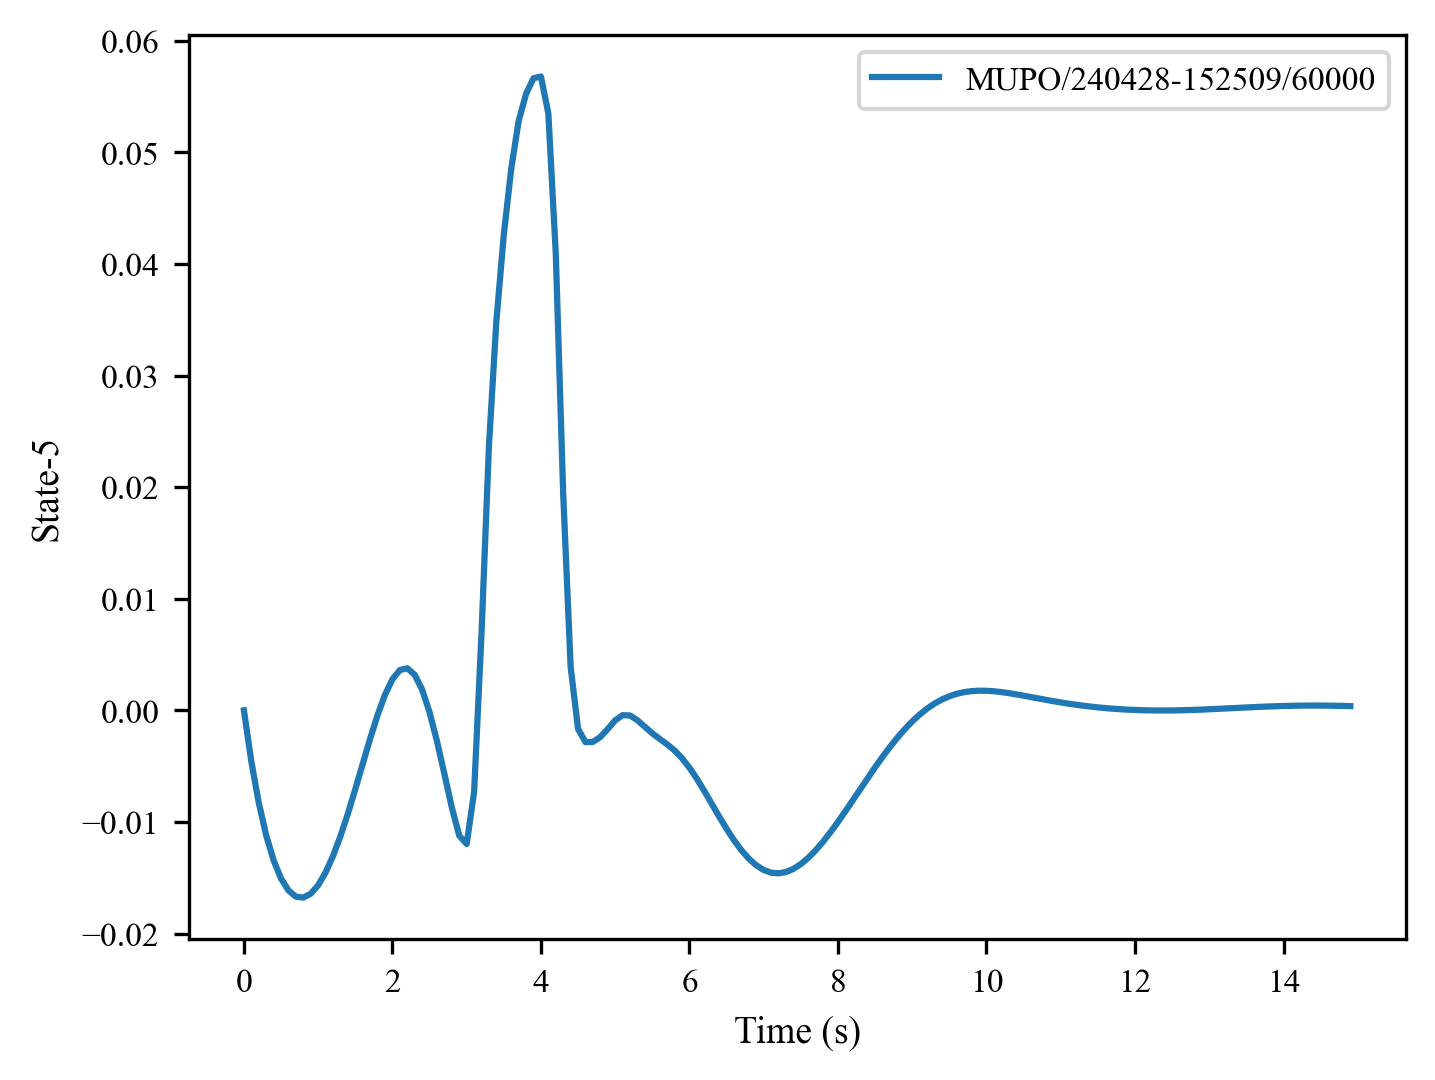

The data file committed next to this chart (first rows):
, 0, 1, 2, 3, 4, 5, 6, 7, 8, 9, 10, 11, 12, 13, 14, 15, 16, 17, 18, 19, 20, 21, 22
0, 0.0, -0.004578, -0.008273, -0.0112, -0.01344, -0.01507, -0.01613, -0.01669, -0.01678, -0.01642, -0.01566, -0.01453, -0.01305, -0.01128, -0.009258, -0.007066, -0.004789, -0.002534, -0.0004272, 0.001394, 0.002785, 0.003614, 0.003772
